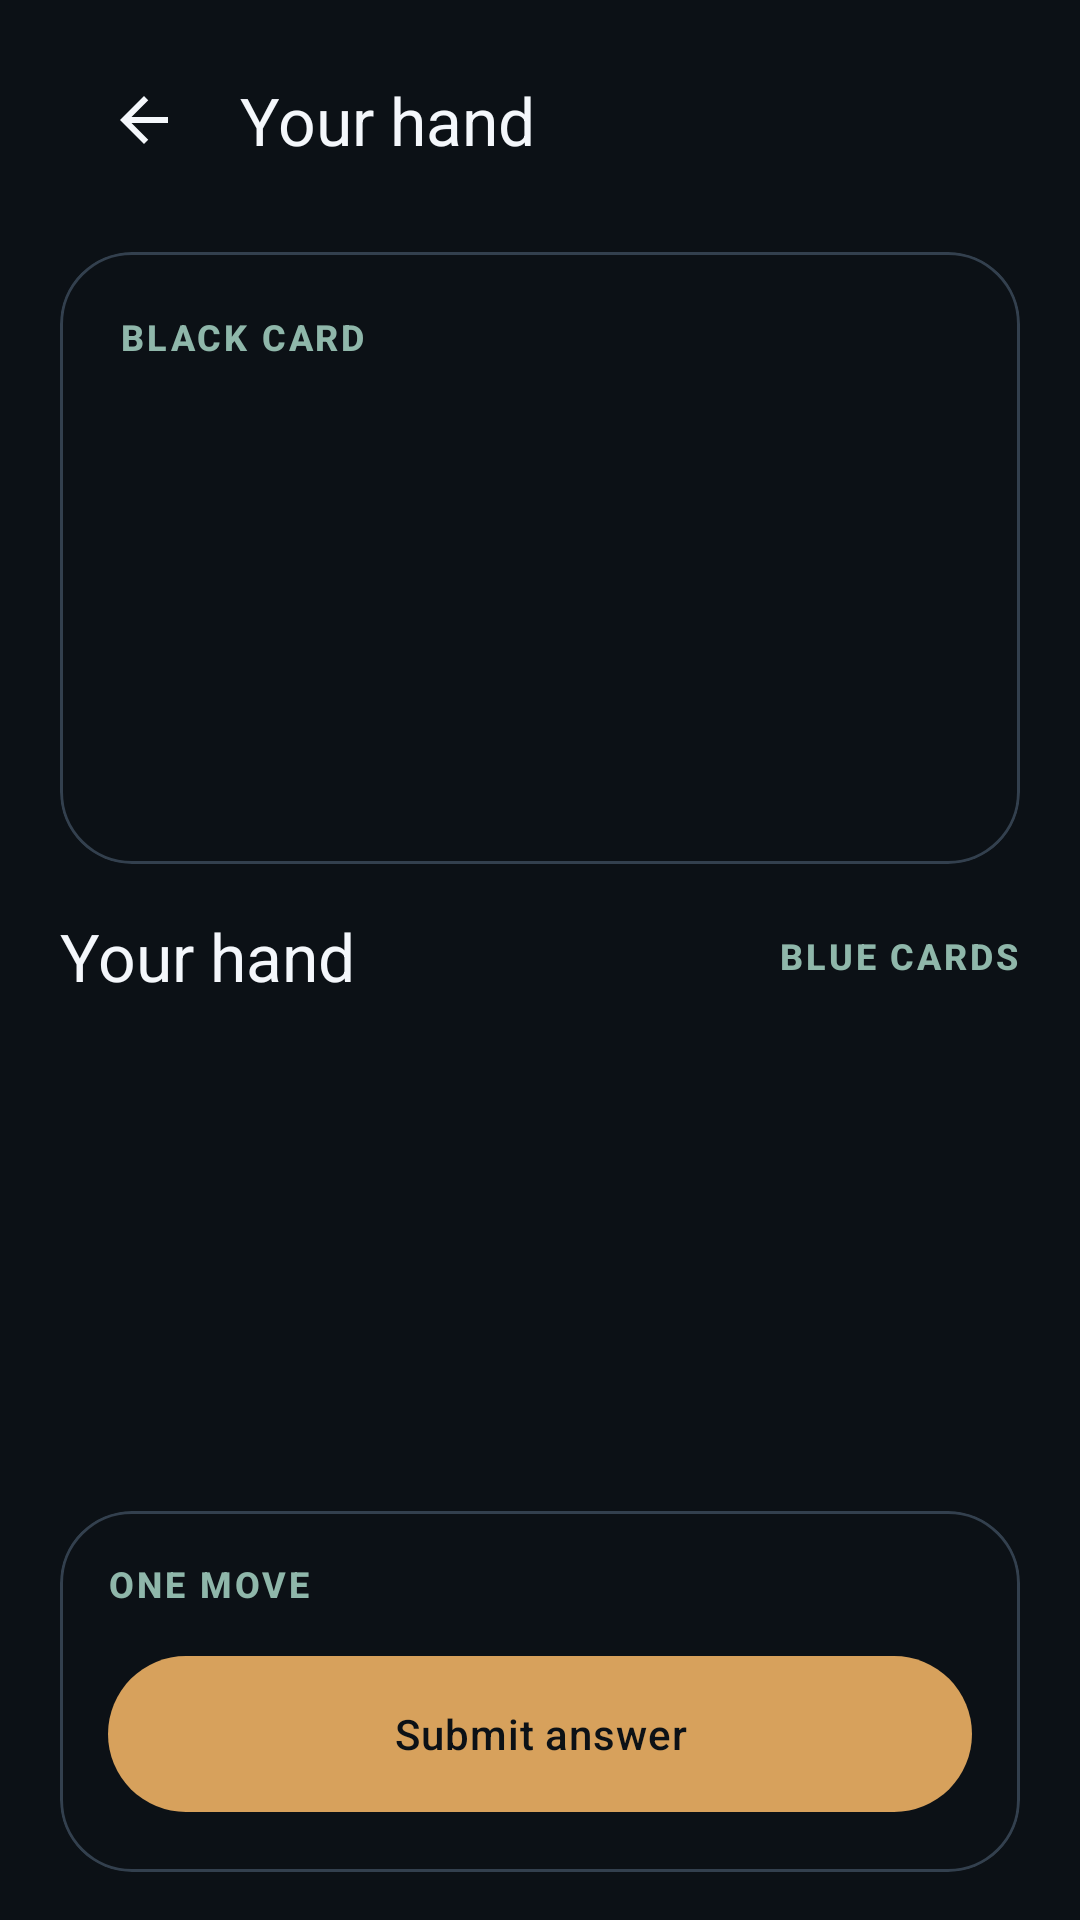

Produce the Android XML layout that renders to this screen, including the resource entries it uses.
<!-- AndroidManifest.xml: application theme Theme.SocialHazard -->
<!-- res/layout/fragment_game.xml -->
<?xml version="1.0" encoding="utf-8"?>
<LinearLayout xmlns:android="http://schemas.android.com/apk/res/android"
    xmlns:app="http://schemas.android.com/apk/res-auto"
    xmlns:tools="http://schemas.android.com/tools"
    android:layout_width="match_parent"
    android:layout_height="match_parent"
    android:animateLayoutChanges="true"
    android:orientation="vertical"
    android:paddingHorizontal="@dimen/space_20"
    android:paddingTop="@dimen/space_8"
    android:paddingBottom="@dimen/space_16">

    <com.google.android.material.appbar.MaterialToolbar
        android:id="@+id/toolbar"
        style="@style/Widget.SocialHazard.Toolbar"
        android:layout_width="match_parent"
        android:layout_height="wrap_content"
        android:navigationContentDescription="@string/navigation_back"
        app:navigationIcon="@drawable/ic_arrow_back_24"
        app:title="@string/game_prompt" />

    <com.google.android.material.card.MaterialCardView
        style="@style/Widget.SocialHazard.BlackCard"
        android:layout_width="match_parent"
        android:layout_height="wrap_content"
        android:layout_marginTop="@dimen/space_12">

        <LinearLayout
            android:layout_width="match_parent"
            android:layout_height="wrap_content"
            android:minHeight="204dp"
            android:orientation="vertical"
            android:padding="@dimen/space_20">

            <LinearLayout
                android:layout_width="match_parent"
                android:layout_height="wrap_content"
                android:gravity="center_vertical"
                android:orientation="horizontal">

                <TextView
                    android:id="@+id/solo_showcase_label"
                    android:layout_width="0dp"
                    android:layout_height="wrap_content"
                    android:layout_weight="1"
                    android:text="@string/demo_mode_eyebrow"
                    android:textAppearance="@style/TextAppearance.SocialHazard.Eyebrow"
                    android:visibility="gone"
                    tools:visibility="visible" />

                <TextView
                    android:id="@+id/card_type_label"
                    android:layout_width="wrap_content"
                    android:layout_height="wrap_content"
                    android:text="@string/black_card_label"
                    android:textAppearance="@style/TextAppearance.SocialHazard.Eyebrow" />
            </LinearLayout>

            <TextView
                android:id="@+id/prompt_text"
                android:layout_width="match_parent"
                android:layout_height="wrap_content"
                android:layout_marginTop="@dimen/space_14"
                android:textAppearance="@style/TextAppearance.SocialHazard.Headline" />

            <TextView
                android:id="@+id/judge_label"
                android:layout_width="wrap_content"
                android:layout_height="wrap_content"
                android:layout_marginTop="@dimen/space_14"
                android:textAppearance="@style/TextAppearance.SocialHazard.SectionLabel" />

            <TextView
                android:id="@+id/prompt_meta"
                android:layout_width="match_parent"
                android:layout_height="wrap_content"
                android:layout_marginTop="@dimen/space_8"
                android:textAppearance="@style/TextAppearance.SocialHazard.Body" />
        </LinearLayout>
    </com.google.android.material.card.MaterialCardView>

    <LinearLayout
        android:layout_width="match_parent"
        android:layout_height="wrap_content"
        android:layout_marginTop="@dimen/space_16"
        android:gravity="center_vertical"
        android:orientation="horizontal">

        <TextView
            android:id="@+id/hand_title"
            android:layout_width="0dp"
            android:layout_height="wrap_content"
            android:layout_weight="1"
            android:text="Your hand"
            android:textAppearance="@style/TextAppearance.SocialHazard.Title" />

        <TextView
            android:id="@+id/hand_type_label"
            android:layout_width="wrap_content"
            android:layout_height="wrap_content"
            android:text="@string/blue_cards_label"
            android:textAppearance="@style/TextAppearance.SocialHazard.Eyebrow" />
    </LinearLayout>

    <TextView
        android:id="@+id/answer_list_state"
        android:layout_width="match_parent"
        android:layout_height="wrap_content"
        android:layout_marginTop="@dimen/space_6"
        android:textAppearance="@style/TextAppearance.SocialHazard.Body"
        android:visibility="gone"
        tools:text="Refreshing your private hand from the server."
        tools:visibility="visible" />

    <androidx.recyclerview.widget.RecyclerView
        android:id="@+id/answer_list"
        android:layout_width="match_parent"
        android:layout_height="0dp"
        android:layout_marginTop="@dimen/space_10"
        android:layout_weight="1"
        android:clipToPadding="false"
        android:layoutAnimation="@anim/layout_staggered_soft"
        android:nestedScrollingEnabled="true"
        android:paddingBottom="@dimen/space_4"
        tools:itemCount="6"
        tools:listitem="@layout/item_answer_card" />

    <com.google.android.material.card.MaterialCardView
        style="@style/Widget.SocialHazard.PanelCard"
        android:layout_width="match_parent"
        android:layout_height="wrap_content"
        android:layout_marginTop="@dimen/space_10">

        <LinearLayout
            android:layout_width="match_parent"
            android:layout_height="wrap_content"
            android:orientation="vertical"
            android:padding="@dimen/space_16">

            <TextView
                android:layout_width="wrap_content"
                android:layout_height="wrap_content"
                android:text="One move"
                android:textAppearance="@style/TextAppearance.SocialHazard.Eyebrow" />

            <com.google.android.material.button.MaterialButton
                android:id="@+id/submit_button"
                style="@style/Widget.SocialHazard.PrimaryButton"
                android:layout_width="match_parent"
                android:layout_height="wrap_content"
                android:layout_marginTop="@dimen/space_12"
                android:text="@string/submit_answer" />
        </LinearLayout>
    </com.google.android.material.card.MaterialCardView>

</LinearLayout>
<!-- res/layout/item_answer_card.xml (included above) -->
<?xml version="1.0" encoding="utf-8"?>
<com.google.android.material.card.MaterialCardView xmlns:android="http://schemas.android.com/apk/res/android"
    xmlns:app="http://schemas.android.com/apk/res-auto"
    style="@style/Widget.SocialHazard.SelectionCard"
    android:id="@+id/answer_card"
    android:layout_width="match_parent"
    android:layout_height="wrap_content"
    android:layout_marginBottom="@dimen/space_8">

    <LinearLayout
        android:layout_width="match_parent"
        android:layout_height="wrap_content"
        android:minHeight="110dp"
        android:orientation="vertical"
        android:padding="@dimen/space_16">

        <TextView
            android:layout_width="wrap_content"
            android:layout_height="wrap_content"
            android:text="@string/blue_card_label"
            android:textAppearance="@style/TextAppearance.SocialHazard.Eyebrow" />

        <TextView
            android:id="@+id/selection_badge"
            android:layout_width="wrap_content"
            android:layout_height="wrap_content"
            android:background="@drawable/bg_room_code"
            android:layout_marginTop="@dimen/space_12"
            android:paddingHorizontal="@dimen/space_12"
            android:paddingVertical="@dimen/space_4"
            android:text="Selected"
            android:textColor="@color/sh_primary"
            android:textSize="12sp"
            android:textStyle="bold"
            android:visibility="gone" />

        <TextView
            android:id="@+id/answer_text"
            android:layout_width="match_parent"
            android:layout_height="wrap_content"
            android:layout_marginTop="@dimen/space_10"
            android:textAppearance="@style/TextAppearance.SocialHazard.BodyStrong"
            android:textSize="20sp" />

        <TextView
            android:id="@+id/answer_footer"
            android:layout_width="wrap_content"
            android:layout_height="wrap_content"
            android:layout_marginTop="@dimen/space_12"
            android:textAppearance="@style/TextAppearance.SocialHazard.SectionLabel" />
    </LinearLayout>

</com.google.android.material.card.MaterialCardView>
<!-- resources referenced by this layout -->
<resources>
  <color name="sh_primary">#D7A15C</color>
  <dimen name="space_10">10dp</dimen>
  <dimen name="space_12">12dp</dimen>
  <dimen name="space_14">14dp</dimen>
  <dimen name="space_16">16dp</dimen>
  <dimen name="space_20">20dp</dimen>
  <dimen name="space_4">4dp</dimen>
  <dimen name="space_6">6dp</dimen>
  <dimen name="space_8">8dp</dimen>
  <string name="black_card_label">Black card</string>
  <string name="blue_card_label">Blue card</string>
  <string name="blue_cards_label">Blue cards</string>
  <string name="demo_mode_eyebrow">Solo Showcase</string>
  <string name="game_prompt">Your hand</string>
  <string name="navigation_back">Back</string>
  <string name="submit_answer">Submit answer</string>
  <style name="TextAppearance.SocialHazard.Body" parent="TextAppearance.Material3.BodyLarge">
          <item name="android:textColor">@color/sh_text_secondary</item>
          <item name="android:lineSpacingExtra">2dp</item>
      </style>
  <style name="TextAppearance.SocialHazard.BodyStrong" parent="TextAppearance.Material3.BodyLarge">
          <item name="android:textColor">@color/sh_text_primary</item>
          <item name="android:lineSpacingExtra">4dp</item>
      </style>
  <style name="TextAppearance.SocialHazard.Title" parent="TextAppearance.Material3.TitleLarge">
          <item name="android:textColor">@color/sh_text_primary</item>
          <item name="android:fontFamily">sans-serif-medium</item>
      </style>
  <style name="Widget.SocialHazard.BlackCard" parent="Widget.SocialHazard.SurfaceCard">
          <item name="android:background">@drawable/bg_black_card</item>
          <item name="cardBackgroundColor">@android:color/transparent</item>
      </style>
  <style name="Widget.SocialHazard.PanelCard" parent="Widget.SocialHazard.SurfaceCard">
          <item name="android:background">@drawable/bg_panel</item>
          <item name="cardBackgroundColor">@android:color/transparent</item>
      </style>
  <style name="Widget.SocialHazard.SelectionCard" parent="Widget.SocialHazard.SurfaceCard">
          <item name="cardBackgroundColor">@color/sh_surface_alt</item>
          <item name="rippleColor">@color/sh_overlay_warm</item>
      </style>
  <color name="sh_surface_alt">#1B222B</color>
  <color name="sh_text_primary">#F4F7FB</color>
  <color name="sh_text_secondary">#B0BAC8</color>
  <color name="sh_secondary">#8FB7AA</color>
  <dimen name="button_height">60dp</dimen>
  <color name="sh_bg">#0C1116</color>
  <style name="ShapeAppearanceOverlay.SocialHazard.Pill" parent="@style/ShapeAppearanceOverlay.SocialHazard">
          <item name="cornerFamily">rounded</item>
          <item name="cornerSize">28dp</item>
      </style>
  <color name="sh_overlay_warm">#14D7A15C</color>
  <color name="sh_primary_dark">#BA8748</color>
  <color name="sh_tertiary">#95A8C8</color>
  <color name="sh_surface">#151B22</color>
  <color name="sh_surface_card">#202833</color>
  <color name="sh_outline">#33404E</color>
  <color name="sh_overlay_soft">#14FFFFFF</color>
  <style name="ShapeAppearanceOverlay.SocialHazard.Large" parent="@style/ShapeAppearanceOverlay.SocialHazard">
          <item name="cornerFamily">rounded</item>
          <item name="cornerSize">@dimen/card_radius</item>
      </style>
  <dimen name="card_radius">24dp</dimen>
  <color name="sh_surface_black_card_alt">#18202A</color>
  <color name="sh_surface_black_card">#0F141B</color>
  <color name="sh_outline_black_card">#405063</color>
  <style name="ShapeAppearanceOverlay.SocialHazard" parent="" />
  <color name="sh_chip_bg">#1A232C</color>
  <color name="sh_outline_soft">#242E39</color>
  <color name="sh_text_muted">#7C8999</color>
  <style name="ShapeAppearanceOverlay.SocialHazard.Medium" parent="@style/ShapeAppearanceOverlay.SocialHazard">
          <item name="cornerFamily">rounded</item>
          <item name="cornerSize">@dimen/card_radius_small</item>
      </style>
  <dimen name="card_radius_small">18dp</dimen>
</resources>
